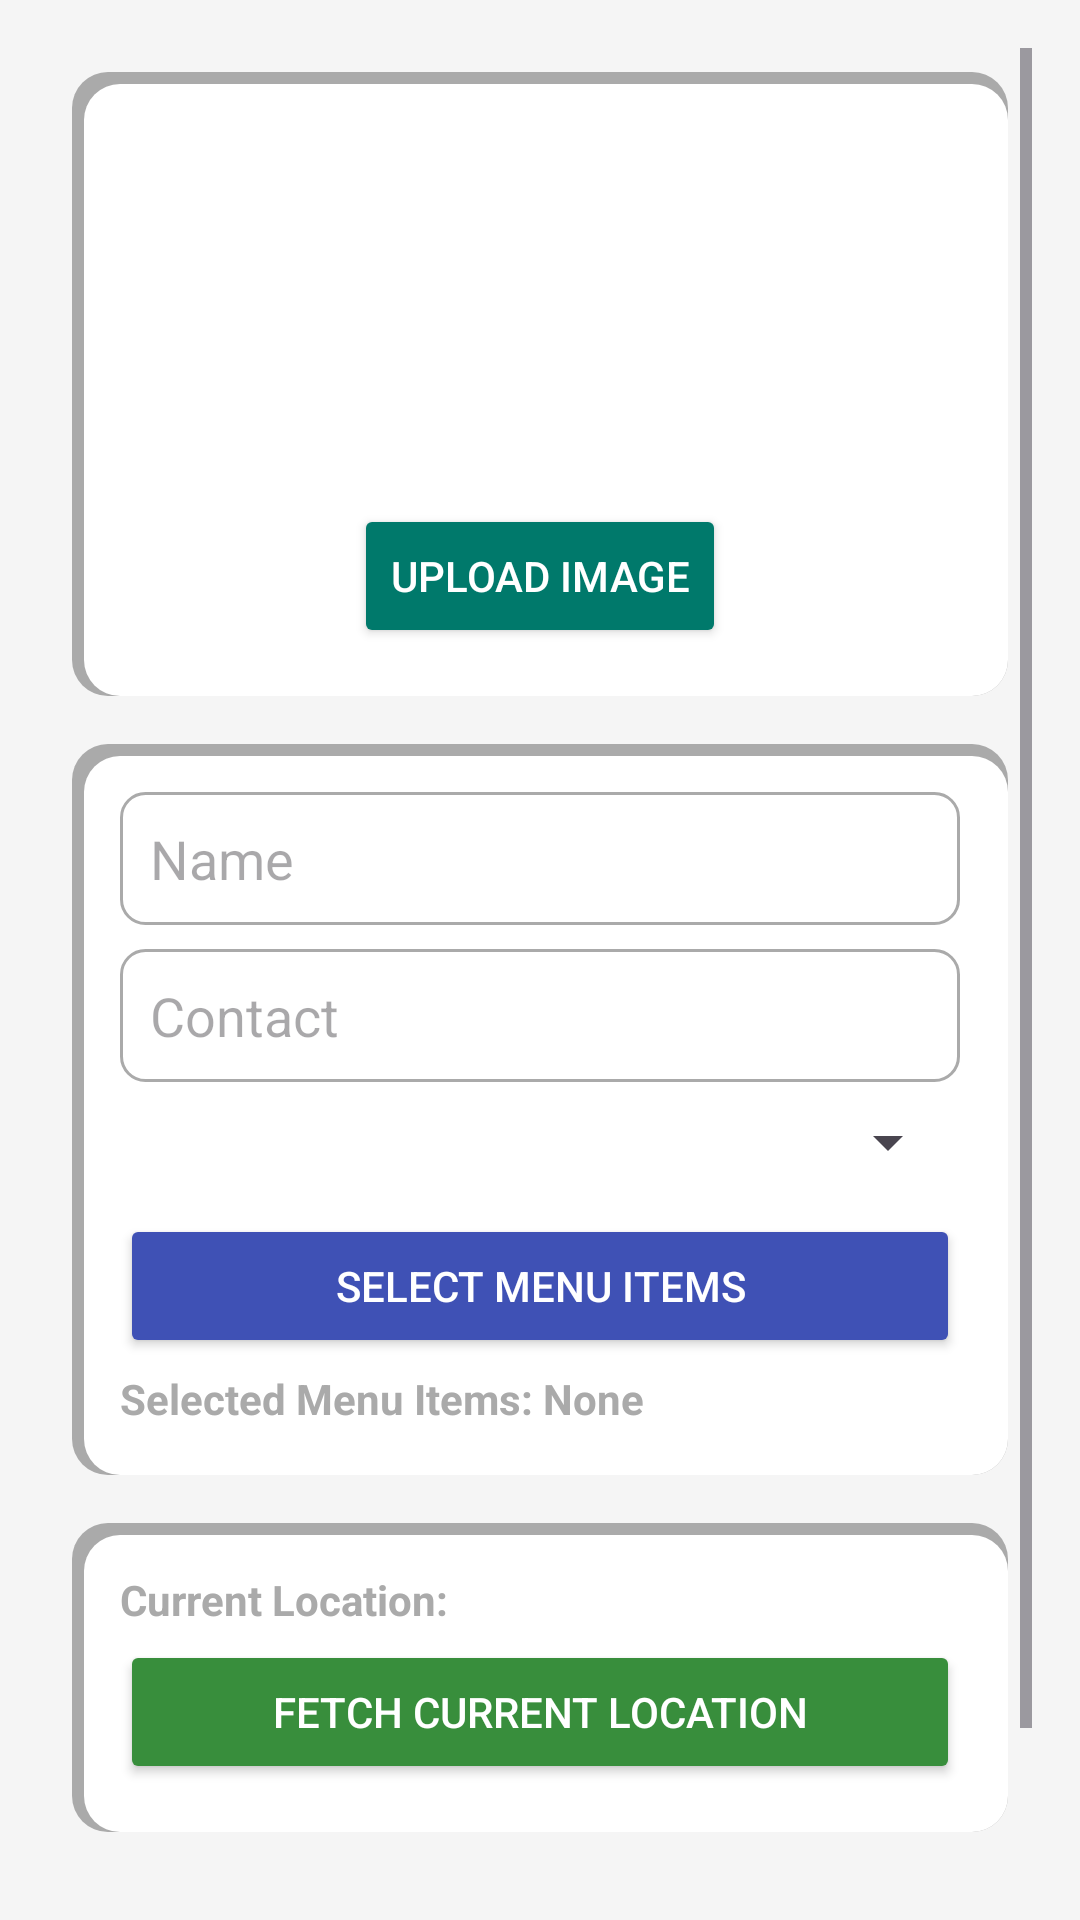

Produce the Android XML layout that renders to this screen, including the resource entries it uses.
<!-- AndroidManifest.xml: application theme Theme.QuikVend -->
<!-- res/layout/activity_edit_profile_fragment.xml -->
<?xml version="1.0" encoding="utf-8"?>
<ScrollView xmlns:android="http://schemas.android.com/apk/res/android"
    android:layout_width="match_parent"
    android:layout_height="match_parent"
    android:padding="16dp"
    android:background="@color/light_gray">

    <LinearLayout
        android:layout_width="match_parent"
        android:layout_height="wrap_content"
        android:orientation="vertical"
        android:gravity="center"
        android:padding="8dp">

        
        <LinearLayout
            android:layout_width="match_parent"
            android:layout_height="wrap_content"
            android:padding="16dp"
            android:gravity="center"
            android:background="@drawable/bg_card"
            android:orientation="vertical"
            android:layout_marginBottom="16dp">

            <ImageView
                android:id="@+id/imgProfile"
                android:layout_width="120dp"
                android:layout_height="120dp"
                android:contentDescription="Vendor Profile Image"
                android:src="@drawable/ic_profile_placeholder"
                android:layout_gravity="center"
                android:scaleType="centerCrop"
                android:padding="8dp" />

            <Button
                android:id="@+id/btnUploadImage"
                android:layout_width="wrap_content"
                android:layout_height="wrap_content"
                android:text="Upload Image"
                android:layout_marginTop="8dp"
                android:layout_gravity="center"
                android:backgroundTint="@color/teal_700"
                android:textColor="@android:color/white" />
        </LinearLayout>

        
        <LinearLayout
            android:layout_width="match_parent"
            android:layout_height="wrap_content"
            android:padding="16dp"
            android:background="@drawable/bg_card"
            android:orientation="vertical"
            android:layout_marginBottom="16dp">

            <EditText
                android:id="@+id/etName"
                android:layout_width="match_parent"
                android:layout_height="wrap_content"
                android:hint="Name"
                android:background="@drawable/bg_edittext"
                android:padding="10dp"
                android:layout_marginBottom="8dp" />

            <EditText
                android:id="@+id/etContact"
                android:layout_width="match_parent"
                android:layout_height="wrap_content"
                android:hint="Contact"
                android:background="@drawable/bg_edittext"
                android:padding="10dp"
                android:inputType="phone"
                android:layout_marginBottom="8dp" />

            <Spinner
                android:id="@+id/spinnerCategory"
                android:layout_width="match_parent"
                android:layout_height="wrap_content"
                android:layout_marginBottom="12dp" />

            <Button
                android:id="@+id/btnSelectMenuItems"
                android:layout_width="match_parent"
                android:layout_height="wrap_content"
                android:text="Select Menu Items"
                android:backgroundTint="@color/blue"
                android:textColor="@android:color/white"
                android:padding="12dp" />

            <TextView
                android:id="@+id/tvSelectedMenuItems"
                android:layout_width="match_parent"
                android:layout_height="wrap_content"
                android:text="Selected Menu Items: None"
                android:layout_marginTop="4dp"
                android:textStyle="bold"
                android:textColor="@android:color/darker_gray" />
        </LinearLayout>

        
        <LinearLayout
            android:layout_width="match_parent"
            android:layout_height="wrap_content"
            android:padding="16dp"
            android:background="@drawable/bg_card"
            android:orientation="vertical"
            android:layout_marginBottom="16dp">

            <TextView
                android:id="@+id/tvCurrentLocation"
                android:layout_width="match_parent"
                android:layout_height="wrap_content"
                android:text="Current Location: "
                android:textStyle="bold"
                android:paddingBottom="4dp"
                android:textColor="@android:color/darker_gray" />

            <Button
                android:id="@+id/btnFetchLocation"
                android:layout_width="match_parent"
                android:layout_height="wrap_content"
                android:text="Fetch Current Location"
                android:backgroundTint="@color/green"
                android:textColor="@android:color/white"
                android:padding="12dp" />
        </LinearLayout>

        
        <Button
            android:id="@+id/btnSaveProfile"
            android:layout_width="match_parent"
            android:layout_height="wrap_content"
            android:text="Save Profile"
            android:backgroundTint="@color/red"
            android:textColor="@android:color/white"
            android:padding="12dp"
            android:layout_marginTop="12dp" />

    </LinearLayout>
</ScrollView>
<!-- resources referenced by this layout -->
<resources>
  <color name="blue">#3F51B5</color>
  <color name="green">#388E3C</color>
  <color name="light_gray">#F5F5F5</color>
  <color name="red">#D32F2F</color>
  <color name="teal_700">#00796B</color>
  <!-- drawable bg_card (drawable) -->
  <?xml version="1.0" encoding="utf-8"?>
  <layer-list xmlns:android="http://schemas.android.com/apk/res/android">
  
      
      <item>
          <shape android:shape="rectangle">
              <corners android:radius="12dp"/>
              <solid android:color="@android:color/darker_gray" />
          </shape>
      </item>
  
      
      <item android:left="4dp" android:top="4dp">
          <shape android:shape="rectangle">
              <corners android:radius="12dp"/>
              <solid android:color="@android:color/white" />
          </shape>
      </item>
  
  </layer-list>
  <!-- drawable bg_edittext (drawable) -->
  <?xml version="1.0" encoding="utf-8"?>
  <shape xmlns:android="http://schemas.android.com/apk/res/android"
      android:shape="rectangle">
      <corners android:radius="8dp" />
      <solid android:color="@android:color/white"/>
      <stroke android:width="1dp" android:color="@android:color/darker_gray"/>
  </shape>
  <style name="Theme.QuikVend" parent="Base.Theme.QuikVend" />
  <style name="Base.Theme.QuikVend" parent="Theme.Material3.DayNight.NoActionBar">
          
          
      </style>
</resources>
